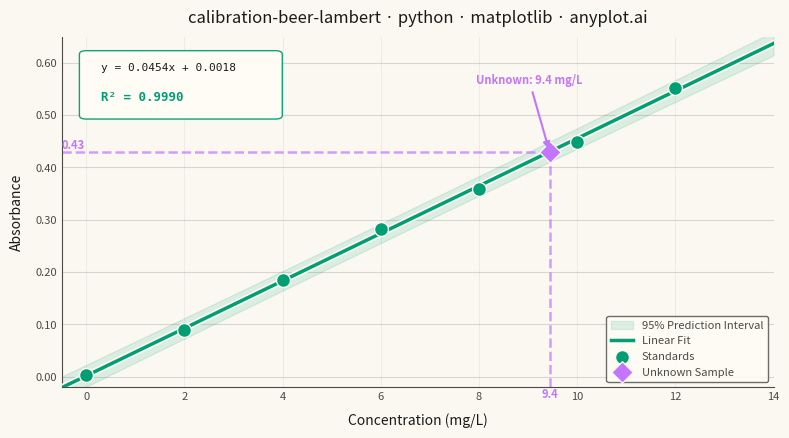

Reproduce this figure in Python.
""" anyplot.ai
calibration-beer-lambert: Beer-Lambert Calibration Curve
Library: matplotlib 3.10.9 | Python 3.13.13
Quality: 90/100 | Updated: 2026-06-03
"""

import os

import matplotlib.patheffects as pe
import matplotlib.pyplot as plt
import matplotlib.ticker as ticker
import numpy as np
from matplotlib.patches import FancyBboxPatch
from scipy import stats


# Theme tokens
THEME = os.getenv("ANYPLOT_THEME", "light")
PAGE_BG = "#FAF8F1" if THEME == "light" else "#1A1A17"
ELEVATED_BG = "#FFFDF6" if THEME == "light" else "#242420"
INK = "#1A1A17" if THEME == "light" else "#F0EFE8"
INK_SOFT = "#4A4A44" if THEME == "light" else "#B8B7B0"
INK_MUTED = "#6B6A63" if THEME == "light" else "#A8A79F"

# Imprint palette positions 1 and 2
STANDARDS_COLOR = "#009E73"  # position 1 — calibration standards and fit
UNKNOWN_COLOR = "#C475FD"  # position 2 — unknown sample

# Data
np.random.seed(42)
concentrations = np.array([0.0, 2.0, 4.0, 6.0, 8.0, 10.0, 12.0])
molar_absorptivity = 0.045
absorbances = molar_absorptivity * concentrations + np.random.normal(0, 0.008, len(concentrations))
absorbances[0] = 0.003

# Linear regression
slope, intercept, r_value, p_value, std_err = stats.linregress(concentrations, absorbances)
r_squared = r_value**2

# Regression line and 95% prediction interval
conc_fit = np.linspace(-0.5, 14, 200)
abs_fit = slope * conc_fit + intercept

n = len(concentrations)
conc_mean = np.mean(concentrations)
residual_std = np.sqrt(np.sum((absorbances - slope * concentrations - intercept) ** 2) / (n - 2))
se_pred = residual_std * np.sqrt(1 + 1 / n + (conc_fit - conc_mean) ** 2 / np.sum((concentrations - conc_mean) ** 2))
t_crit = stats.t.ppf(0.975, n - 2)
pred_upper = abs_fit + t_crit * se_pred
pred_lower = abs_fit - t_crit * se_pred

# Unknown sample at ~9.5 mg/L (distinct from sibling implementations)
unknown_absorbance = 0.43
unknown_concentration = (unknown_absorbance - intercept) / slope

# Plot — 3200×1800 px landscape canvas
fig, ax = plt.subplots(figsize=(8, 4.5), dpi=400, facecolor=PAGE_BG)
ax.set_facecolor(PAGE_BG)

# Prediction interval band
ax.fill_between(
    conc_fit, pred_lower, pred_upper, alpha=0.12, color=STANDARDS_COLOR, label="95% Prediction Interval", zorder=1
)

# Fit line — PathEffects halo makes it pop above overlapping markers
(fit_line,) = ax.plot(conc_fit, abs_fit, color=STANDARDS_COLOR, linewidth=2.5, zorder=3, label="Linear Fit")
fit_line.set_path_effects([pe.withStroke(linewidth=5, foreground=PAGE_BG)])

# Calibration standards
ax.scatter(
    concentrations,
    absorbances,
    s=100,
    color=STANDARDS_COLOR,
    edgecolors=PAGE_BG,
    linewidth=1.0,
    zorder=5,
    label="Standards",
)

# Unknown sample dashed guide lines
ax.plot(
    [unknown_concentration, unknown_concentration],
    [-0.02, unknown_absorbance],
    linestyle="--",
    color=UNKNOWN_COLOR,
    linewidth=1.8,
    alpha=0.7,
    zorder=2,
)
ax.plot(
    [-0.5, unknown_concentration],
    [unknown_absorbance, unknown_absorbance],
    linestyle="--",
    color=UNKNOWN_COLOR,
    linewidth=1.8,
    alpha=0.7,
    zorder=2,
)

# Unknown sample marker
ax.scatter(
    [unknown_concentration],
    [unknown_absorbance],
    s=120,
    color=UNKNOWN_COLOR,
    edgecolors=PAGE_BG,
    linewidth=1.0,
    zorder=6,
    marker="D",
    label="Unknown Sample",
)

# Regression equation annotation — FancyBboxPatch background + two text elements
# for visual hierarchy: R² line rendered bold in brand green
ann_patch = FancyBboxPatch(
    (0.035, 0.775),
    0.265,
    0.175,
    boxstyle="round,pad=0.01",
    transform=ax.transAxes,
    facecolor=ELEVATED_BG,
    edgecolor=STANDARDS_COLOR,
    alpha=0.95,
    linewidth=1.0,
    zorder=7,
)
ax.add_patch(ann_patch)
ax.text(
    0.055,
    0.925,
    f"y = {slope:.4f}x + {intercept:.4f}",
    transform=ax.transAxes,
    fontsize=8,
    fontfamily="monospace",
    verticalalignment="top",
    color=INK,
    zorder=8,
)
ax.text(
    0.055,
    0.845,
    f"R² = {r_squared:.4f}",
    transform=ax.transAxes,
    fontsize=9,
    fontfamily="monospace",
    fontweight="bold",
    verticalalignment="top",
    color=STANDARDS_COLOR,
    zorder=8,
)

# Unknown annotation with arrow
ax.annotate(
    f"Unknown: {unknown_concentration:.1f} mg/L",
    xy=(unknown_concentration, unknown_absorbance),
    xytext=(unknown_concentration - 1.5, unknown_absorbance + 0.13),
    fontsize=8,
    fontweight="semibold",
    color=UNKNOWN_COLOR,
    arrowprops={"arrowstyle": "-|>", "color": UNKNOWN_COLOR, "lw": 1.5, "mutation_scale": 10},
    zorder=7,
)

# Axis value markers at the unknown's intercept points
ax.annotate(
    f"{unknown_concentration:.1f}",
    xy=(unknown_concentration, -0.02),
    fontsize=8,
    color=UNKNOWN_COLOR,
    fontweight="bold",
    ha="center",
    va="top",
)
ax.annotate(
    f"{unknown_absorbance:.2f}",
    xy=(-0.5, unknown_absorbance),
    fontsize=8,
    color=UNKNOWN_COLOR,
    fontweight="bold",
    ha="left",
    va="bottom",
)

# Style
title = "calibration-beer-lambert · python · matplotlib · anyplot.ai"
title_fontsize = max(8, round(12 * 67 / len(title))) if len(title) > 67 else 12
ax.set_title(title, fontsize=title_fontsize, fontweight="medium", pad=10, color=INK)
ax.set_xlabel("Concentration (mg/L)", fontsize=10, labelpad=8, color=INK)
ax.set_ylabel("Absorbance", fontsize=10, labelpad=8, color=INK)
ax.tick_params(axis="both", labelsize=8, colors=INK_SOFT, labelcolor=INK_SOFT, length=0)
for spine in ["top", "right"]:
    ax.spines[spine].set_visible(False)
for spine in ["bottom", "left"]:
    ax.spines[spine].set_color(INK_SOFT)

# Custom absorbance formatter — two decimal places on y-axis ticks
ax.yaxis.set_major_formatter(ticker.FormatStrFormatter("%.2f"))

ax.yaxis.grid(True, alpha=0.15, linewidth=0.8, color=INK)
ax.xaxis.grid(True, alpha=0.08, linewidth=0.5, color=INK)
ax.set_xlim(-0.5, 14)
ax.set_ylim(-0.02, 0.65)

leg = ax.legend(fontsize=8, loc="lower right")
if leg:
    leg.get_frame().set_facecolor(ELEVATED_BG)
    leg.get_frame().set_edgecolor(INK_SOFT)
    plt.setp(leg.get_texts(), color=INK_SOFT)

plt.tight_layout()
plt.savefig(f"plot-{THEME}.png", dpi=400, facecolor=PAGE_BG)
